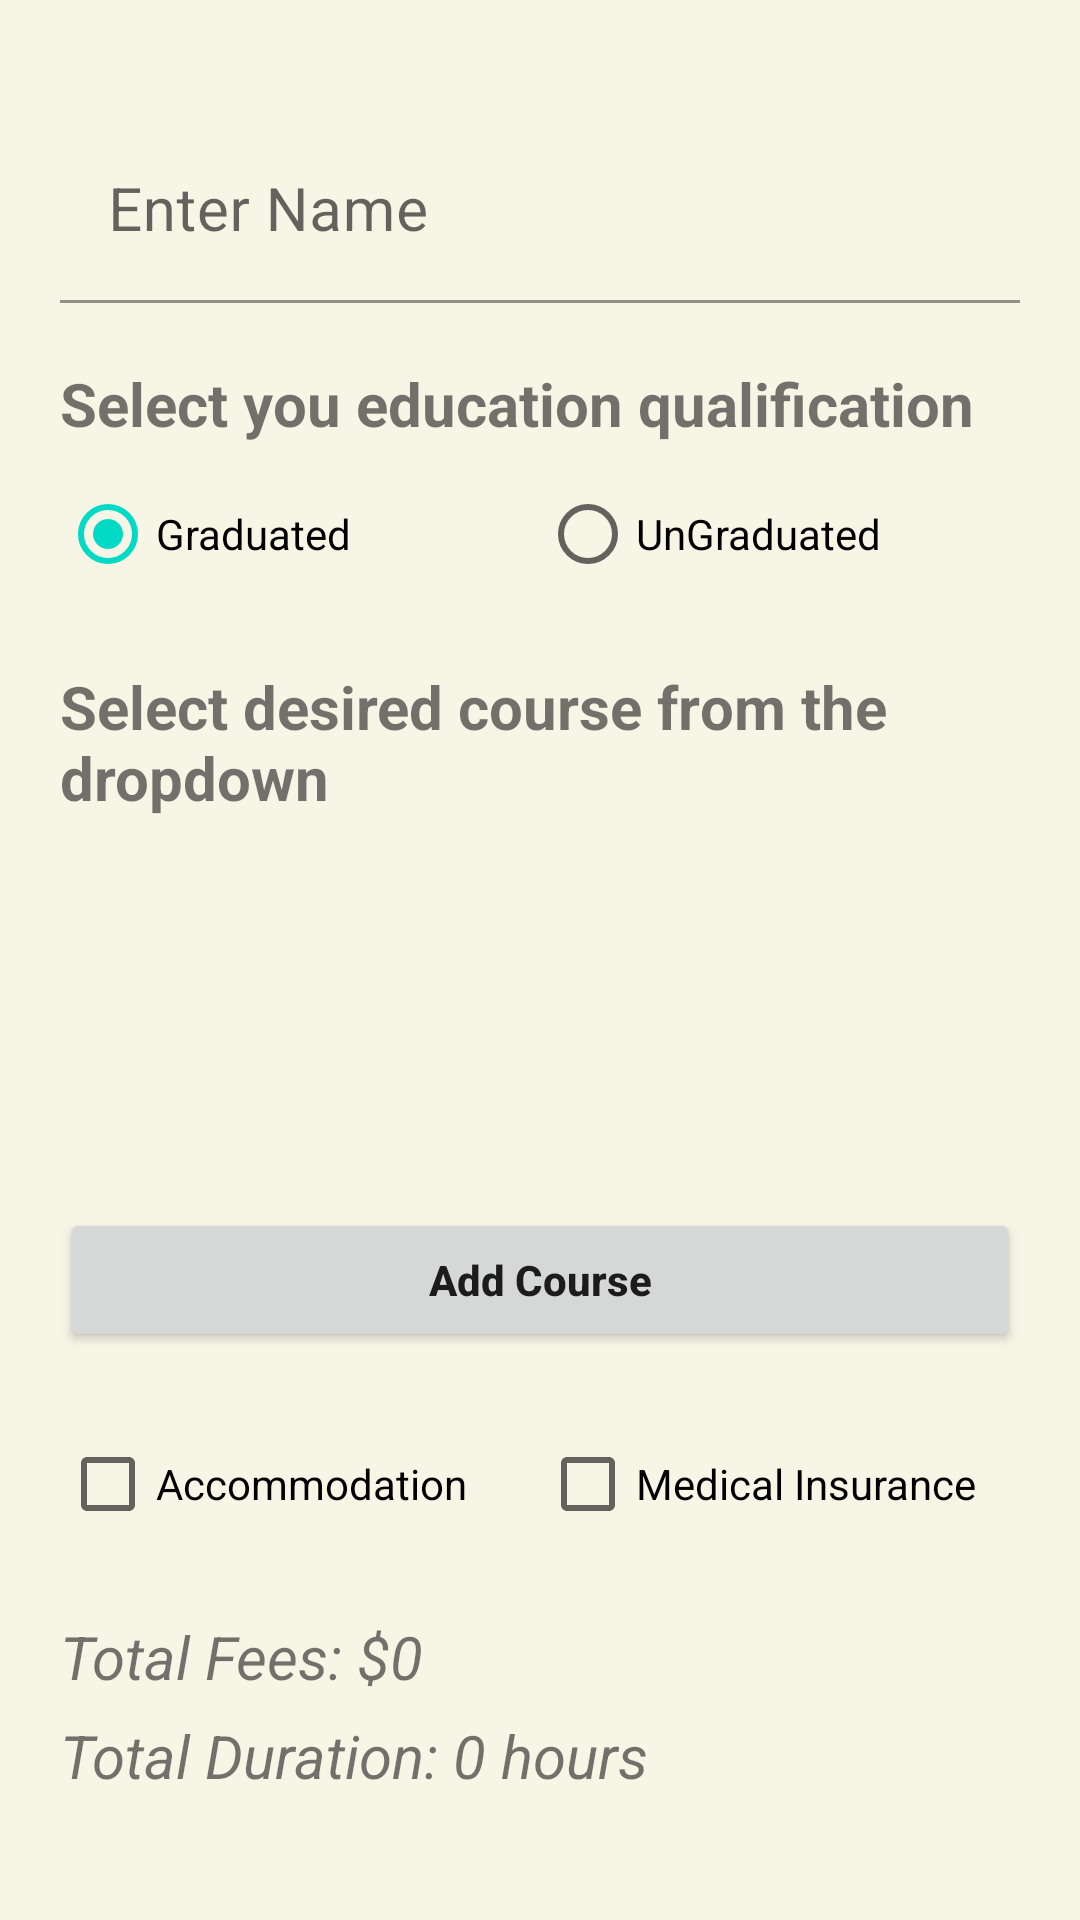

Android layout source for this screen:
<!-- AndroidManifest.xml: application theme Theme.LabTest -->
<!-- res/layout/activity_main.xml -->
<?xml version="1.0" encoding="utf-8"?>
<androidx.constraintlayout.widget.ConstraintLayout xmlns:android="http://schemas.android.com/apk/res/android"
    xmlns:app="http://schemas.android.com/apk/res-auto"
    xmlns:tools="http://schemas.android.com/tools"
    android:layout_width="match_parent"
    android:layout_height="match_parent"
    android:background="#f7f5e6"
    android:focusable="true"
    android:focusableInTouchMode="true"
    android:paddingHorizontal="20dp"
    android:paddingVertical="40dp"
    tools:context=".MainActivity">

    <com.google.android.material.textfield.TextInputLayout
        android:id="@+id/til_name"
        android:layout_width="0dp"
        android:layout_height="wrap_content"
        android:hint="@string/enter_name"
        app:layout_constraintEnd_toEndOf="parent"
        app:layout_constraintStart_toStartOf="parent"
        app:layout_constraintTop_toTopOf="parent">

        <com.google.android.material.textfield.TextInputEditText
            android:id="@+id/tiet_name"
            android:layout_width="match_parent"
            android:layout_height="wrap_content"
            android:background="#00ffffff"
            android:imeOptions="actionDone"
            android:inputType="textPersonName"
            android:textSize="20sp" />

    </com.google.android.material.textfield.TextInputLayout>

    <TextView
        android:id="@+id/tv_education_head"
        android:layout_width="0dp"
        android:layout_height="wrap_content"
        android:layout_marginTop="20dp"
        android:text="@string/select_you_education_qualification"
        android:textSize="20sp"
        android:textStyle="bold"
        app:layout_constraintEnd_toEndOf="parent"
        app:layout_constraintStart_toStartOf="parent"
        app:layout_constraintTop_toBottomOf="@id/til_name" />

    <RadioGroup
        android:id="@+id/rg_education"
        android:layout_width="0dp"
        android:layout_height="wrap_content"
        android:layout_marginTop="6dp"
        android:checkedButton="@id/rb_graduated"
        android:orientation="horizontal"
        app:layout_constraintEnd_toEndOf="parent"
        app:layout_constraintStart_toStartOf="parent"
        app:layout_constraintTop_toBottomOf="@id/tv_education_head">

        <RadioButton
            android:id="@+id/rb_graduated"
            android:layout_width="0dp"
            android:layout_height="wrap_content"
            android:layout_weight="1"
            android:text="@string/graduated" />

        <RadioButton
            android:id="@+id/rb_ungraduated"
            android:layout_width="0dp"
            android:layout_height="wrap_content"
            android:layout_weight="1"
            android:text="@string/ungraduated" />
    </RadioGroup>

    <TextView
        android:id="@+id/tv_course_head"
        android:layout_width="0dp"
        android:layout_height="wrap_content"
        android:layout_marginTop="20dp"
        android:text="@string/select_desired_course_from_the_dropdown"
        android:textSize="20sp"
        android:textStyle="bold"
        app:layout_constraintEnd_toEndOf="parent"
        app:layout_constraintStart_toStartOf="parent"
        app:layout_constraintTop_toBottomOf="@id/rg_education" />

    <Spinner
        android:id="@+id/sp_courses"
        android:layout_width="0dp"
        android:layout_height="wrap_content"
        android:layout_marginTop="10dp"
        android:background="@drawable/spinner_black_border_background"
        android:padding="10dp"
        app:layout_constraintEnd_toEndOf="parent"
        app:layout_constraintStart_toStartOf="parent"
        app:layout_constraintTop_toBottomOf="@id/tv_course_head" />

    <TextView
        android:id="@+id/tv_course_fees"
        android:layout_width="0dp"
        android:layout_height="wrap_content"
        android:layout_marginTop="20dp"
        android:textSize="20sp"
        android:textStyle="italic"
        app:layout_constraintEnd_toEndOf="parent"
        app:layout_constraintStart_toStartOf="parent"
        app:layout_constraintTop_toBottomOf="@id/sp_courses"
        tools:text="Course Fees: $50" />

    <TextView
        android:id="@+id/tv_course_duration"
        android:layout_width="0dp"
        android:layout_height="wrap_content"
        android:layout_marginTop="6dp"
        android:textSize="20sp"
        android:textStyle="italic"
        app:layout_constraintEnd_toEndOf="parent"
        app:layout_constraintStart_toStartOf="parent"
        app:layout_constraintTop_toBottomOf="@id/tv_course_fees"
        tools:text="Course Duration: 6 hours" />

    <Button
        android:id="@+id/btn_add_course"
        android:layout_width="0dp"
        android:layout_height="wrap_content"
        android:layout_marginTop="20dp"
        android:text="@string/add_course"
        android:textAllCaps="false"
        android:textSize="14sp"
        android:textStyle="bold"
        app:layout_constraintEnd_toEndOf="parent"
        app:layout_constraintStart_toStartOf="parent"
        app:layout_constraintTop_toBottomOf="@id/tv_course_duration" />

    <CheckBox
        android:id="@+id/cb_accommodation"
        android:layout_width="0dp"
        android:layout_height="wrap_content"
        android:layout_marginTop="20dp"
        android:text="@string/accommodation"
        app:layout_constraintEnd_toStartOf="@id/cb_medical"
        app:layout_constraintStart_toStartOf="parent"
        app:layout_constraintTop_toBottomOf="@id/btn_add_course" />

    <CheckBox
        android:id="@+id/cb_medical"
        android:layout_width="0dp"
        android:layout_height="wrap_content"
        android:text="@string/medical_insurance"
        app:layout_constraintEnd_toEndOf="parent"
        app:layout_constraintStart_toEndOf="@id/cb_accommodation"
        app:layout_constraintTop_toTopOf="@id/cb_accommodation" />


    <TextView
        android:id="@+id/tv_total_fees"
        android:layout_width="0dp"
        android:layout_height="wrap_content"
        android:layout_marginTop="20dp"
        android:text="@string/total_fee_default"
        android:textSize="20sp"
        android:textStyle="italic"
        app:layout_constraintEnd_toEndOf="parent"
        app:layout_constraintStart_toStartOf="parent"
        app:layout_constraintTop_toBottomOf="@id/cb_accommodation" />

    <TextView
        android:id="@+id/tv_total_duration"
        android:layout_width="0dp"
        android:layout_height="wrap_content"
        android:layout_marginTop="6dp"
        android:text="@string/total_duration_default"
        android:textSize="20sp"
        android:textStyle="italic"
        app:layout_constraintEnd_toEndOf="parent"
        app:layout_constraintStart_toStartOf="parent"
        app:layout_constraintTop_toBottomOf="@id/tv_total_fees" />

</androidx.constraintlayout.widget.ConstraintLayout>
<!-- resources referenced by this layout -->
<resources>
  <string name="accommodation">Accommodation</string>
  <string name="add_course">Add Course</string>
  <string name="enter_name">Enter Name</string>
  <string name="graduated">Graduated</string>
  <string name="medical_insurance">Medical Insurance</string>
  <string name="select_desired_course_from_the_dropdown">Select desired course from the dropdown</string>
  <string name="select_you_education_qualification">Select you education qualification</string>
  <string name="total_duration_default">Total Duration: 0 hours</string>
  <string name="total_fee_default">Total Fees: $0</string>
  <string name="ungraduated">UnGraduated</string>
  <style name="Theme.LabTest" parent="Theme.MaterialComponents.DayNight.DarkActionBar">
          
          <item name="colorPrimary">@color/purple_500</item>
          <item name="colorPrimaryVariant">@color/purple_700</item>
          <item name="colorOnPrimary">@color/white</item>
          
          <item name="colorSecondary">@color/teal_200</item>
          <item name="colorSecondaryVariant">@color/teal_700</item>
          <item name="colorOnSecondary">@color/black</item>
          
          <item name="android:statusBarColor" tools:targetApi="l">?attr/colorPrimaryVariant</item>
          
      </style>
  <!-- not gathered from this repository: default colours our renderer supplied (Android Studio template values) -->
  <color name="purple_500">#FF6200EE</color>
  <color name="purple_700">#FF3700B3</color>
  <color name="teal_200">#FF03DAC5</color>
  <color name="teal_700">#FF018786</color>
  <color name="black">#FF000000</color>
  <color name="white">#FFFFFFFF</color>
</resources>
